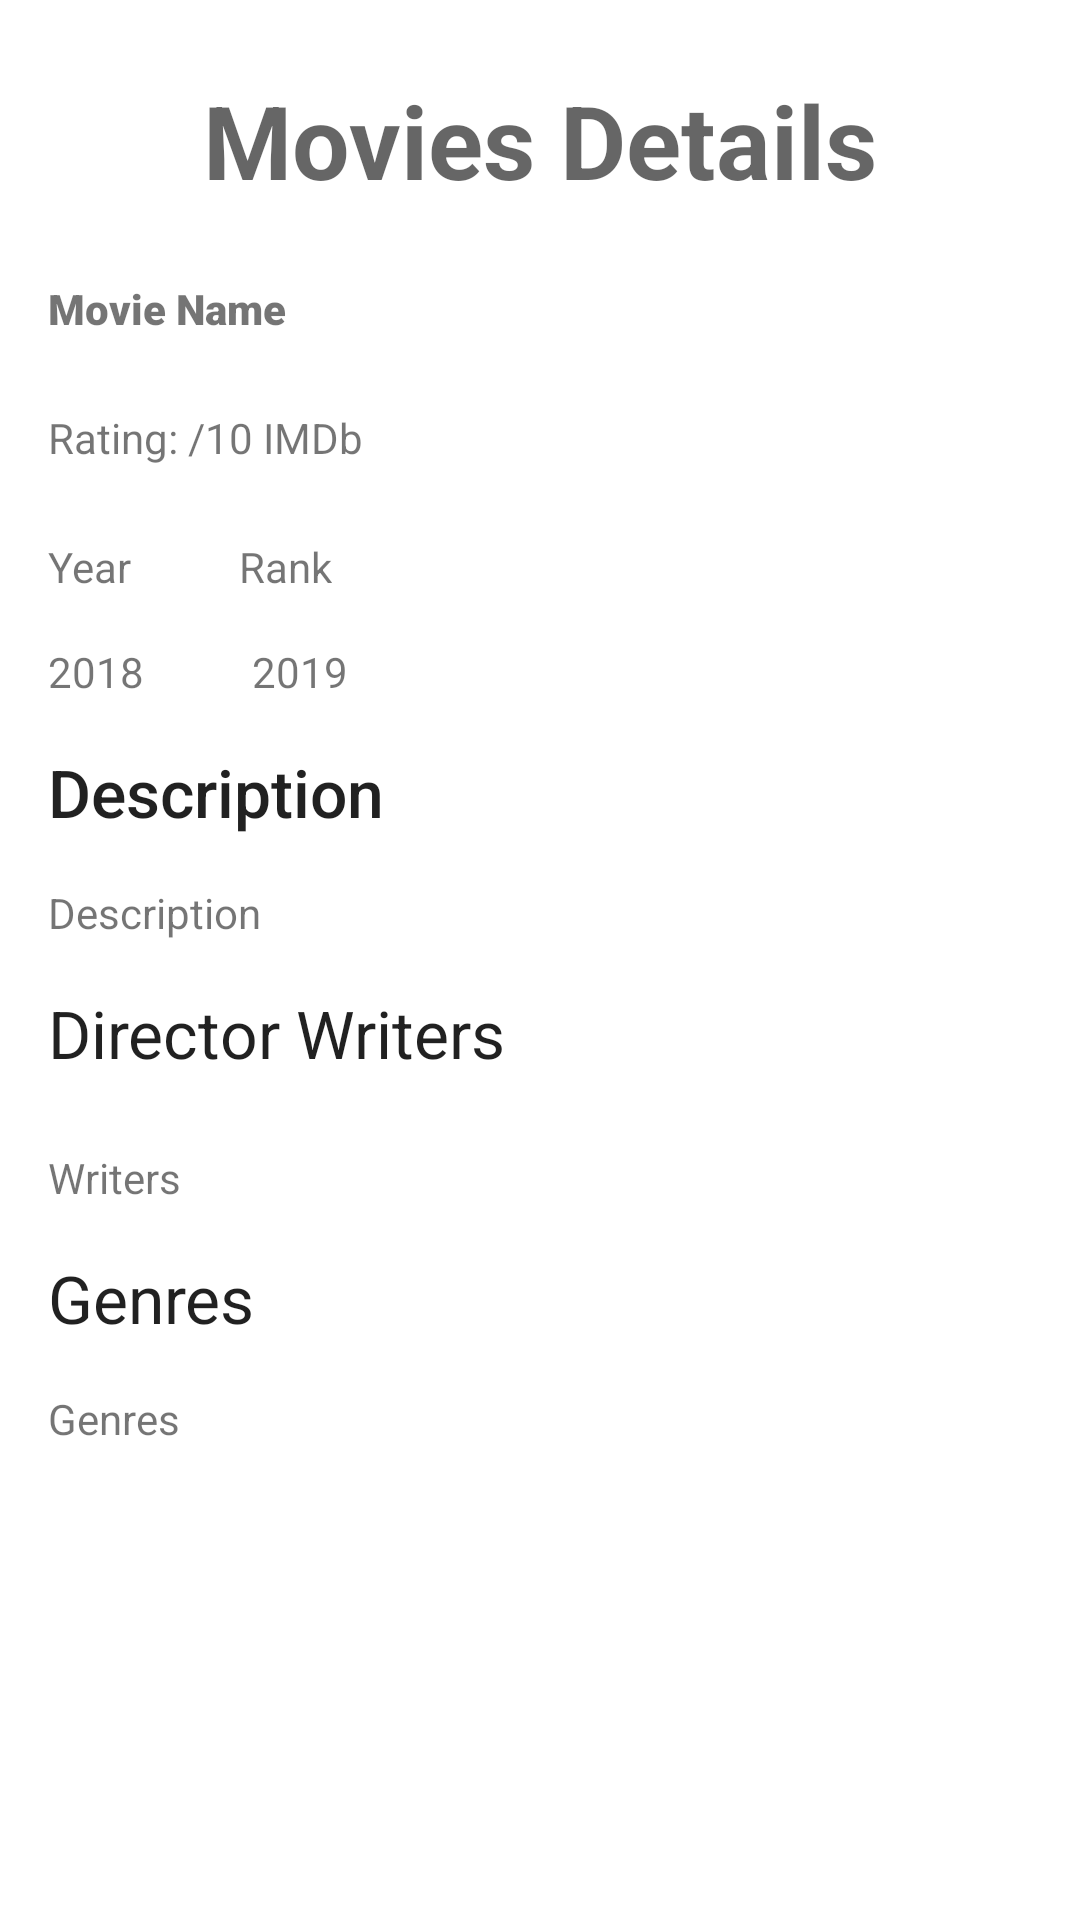

Reconstruct the res/layout file that produces this screen, plus the resources it refers to.
<!-- AndroidManifest.xml: application theme Theme.IdeaTeknolojiTask -->
<!-- res/layout/activity_detay.xml -->
<?xml version="1.0" encoding="utf-8"?>
<androidx.constraintlayout.widget.ConstraintLayout xmlns:android="http://schemas.android.com/apk/res/android"
    xmlns:app="http://schemas.android.com/apk/res-auto"
    xmlns:tools="http://schemas.android.com/tools"
    android:layout_width="match_parent"
    android:layout_height="match_parent"
    tools:context=".DetayActivity">

    <TextView
        android:id="@+id/textViewFilmAdi"
        android:layout_width="wrap_content"
        android:layout_height="wrap_content"
        android:layout_marginStart="16dp"
        android:layout_marginTop="24dp"
        android:fontFamily="sans-serif-black"
        android:text="Movie Name"
        app:layout_constraintStart_toStartOf="parent"
        app:layout_constraintTop_toBottomOf="@+id/textView11" />

    <TextView
        android:id="@+id/textViewFilmRating"
        android:layout_width="wrap_content"
        android:layout_height="wrap_content"
        android:layout_marginStart="16dp"
        android:layout_marginTop="24dp"
        android:text="Rating: /10 IMDb"
        app:layout_constraintStart_toStartOf="parent"
        app:layout_constraintTop_toBottomOf="@+id/textViewFilmAdi" />

    <TextView
        android:id="@+id/textView3"
        android:layout_width="wrap_content"
        android:layout_height="wrap_content"
        android:layout_marginStart="16dp"
        android:layout_marginTop="24dp"
        android:text="Year"
        app:layout_constraintStart_toStartOf="parent"
        app:layout_constraintTop_toBottomOf="@+id/textViewFilmRating" />

    <TextView
        android:id="@+id/textView4"
        android:layout_width="wrap_content"
        android:layout_height="wrap_content"
        android:layout_marginStart="36dp"
        android:layout_marginTop="24dp"
        android:text="Rank"
        app:layout_constraintStart_toEndOf="@+id/textView3"
        app:layout_constraintTop_toBottomOf="@+id/textViewFilmRating" />

    <TextView
        android:id="@+id/textViewFilmYear"
        android:layout_width="wrap_content"
        android:layout_height="wrap_content"
        android:layout_marginStart="16dp"
        android:layout_marginTop="16dp"
        android:text="2018"
        app:layout_constraintStart_toStartOf="parent"
        app:layout_constraintTop_toBottomOf="@+id/textView3" />

    <TextView
        android:id="@+id/textViewRank"
        android:layout_width="wrap_content"
        android:layout_height="wrap_content"
        android:layout_marginStart="36dp"
        android:layout_marginTop="16dp"
        android:text="2019"
        app:layout_constraintStart_toEndOf="@+id/textViewFilmYear"
        app:layout_constraintTop_toBottomOf="@+id/textView4" />

    <TextView
        android:id="@+id/textView7"
        android:layout_width="wrap_content"
        android:layout_height="wrap_content"
        android:layout_marginStart="16dp"
        android:layout_marginTop="16dp"
        android:fontFamily="sans-serif-medium"
        android:text="Description"
        android:textAppearance="@style/TextAppearance.AppCompat.Large"
        app:layout_constraintStart_toStartOf="parent"
        app:layout_constraintTop_toBottomOf="@+id/textViewFilmYear" />

    <TextView
        android:id="@+id/textViewDescription"
        android:layout_width="0dp"
        android:layout_height="wrap_content"
        android:layout_marginStart="16dp"
        android:layout_marginTop="16dp"
        android:layout_marginEnd="16dp"
        android:text="Description"
        app:layout_constraintEnd_toEndOf="parent"
        app:layout_constraintStart_toStartOf="parent"
        app:layout_constraintTop_toBottomOf="@+id/textView7" />

    <TextView
        android:id="@+id/textView9"
        android:layout_width="wrap_content"
        android:layout_height="wrap_content"
        android:layout_marginStart="16dp"
        android:layout_marginTop="16dp"
        android:text="Director Writers"
        android:textAppearance="@style/TextAppearance.AppCompat.Large"
        app:layout_constraintStart_toStartOf="parent"
        app:layout_constraintTop_toBottomOf="@+id/textViewDescription" />

    <TextView
        android:id="@+id/textViewDirectorWriter"
        android:layout_width="wrap_content"
        android:layout_height="wrap_content"
        android:layout_marginStart="16dp"
        android:layout_marginTop="24dp"
        android:text="Writers"
        app:layout_constraintStart_toStartOf="parent"
        app:layout_constraintTop_toBottomOf="@+id/textView9" />

    <TextView
        android:id="@+id/textView11"
        android:layout_width="wrap_content"
        android:layout_height="wrap_content"
        android:layout_marginTop="24dp"
        android:text="Movies Details"
        android:textAppearance="@style/TextAppearance.AppCompat.Display1"
        android:textStyle="bold"
        app:layout_constraintEnd_toEndOf="parent"
        app:layout_constraintHorizontal_bias="0.5"
        app:layout_constraintStart_toStartOf="parent"
        app:layout_constraintTop_toTopOf="parent" />

    <TextView
        android:id="@+id/textViewGenres"
        android:layout_width="wrap_content"
        android:layout_height="wrap_content"
        android:layout_marginStart="16dp"
        android:layout_marginTop="16dp"
        android:text="Genres"
        app:layout_constraintStart_toStartOf="parent"
        app:layout_constraintTop_toBottomOf="@+id/textView5" />

    <TextView
        android:id="@+id/textView5"
        android:layout_width="wrap_content"
        android:layout_height="wrap_content"
        android:layout_marginStart="16dp"
        android:layout_marginTop="16dp"
        android:text="Genres"
        android:textAppearance="@style/TextAppearance.AppCompat.Large"
        app:layout_constraintStart_toStartOf="parent"
        app:layout_constraintTop_toBottomOf="@+id/textViewDirectorWriter" />

</androidx.constraintlayout.widget.ConstraintLayout>
<!-- resources referenced by this layout -->
<resources>
  <style name="Theme.IdeaTeknolojiTask" parent="Theme.MaterialComponents.DayNight.DarkActionBar">
          
          <item name="colorPrimary">@color/purple_500</item>
          <item name="colorPrimaryVariant">@color/purple_700</item>
          <item name="colorOnPrimary">@color/white</item>
          
          <item name="colorSecondary">@color/teal_200</item>
          <item name="colorSecondaryVariant">@color/teal_700</item>
          <item name="colorOnSecondary">@color/black</item>
          
          <item name="android:statusBarColor" tools:targetApi="l">?attr/colorPrimaryVariant</item>
          
          <item name="windowNoTitle">true</item>
          <item name="windowActionBar">false</item>
      </style>
  <!-- not gathered from this repository: default colours our renderer supplied (Android Studio template values) -->
  <color name="purple_500">#FF6200EE</color>
  <color name="purple_700">#FF3700B3</color>
  <color name="teal_200">#FF03DAC5</color>
  <color name="teal_700">#FF018786</color>
  <color name="black">#FF000000</color>
  <color name="white">#FFFFFFFF</color>
</resources>
